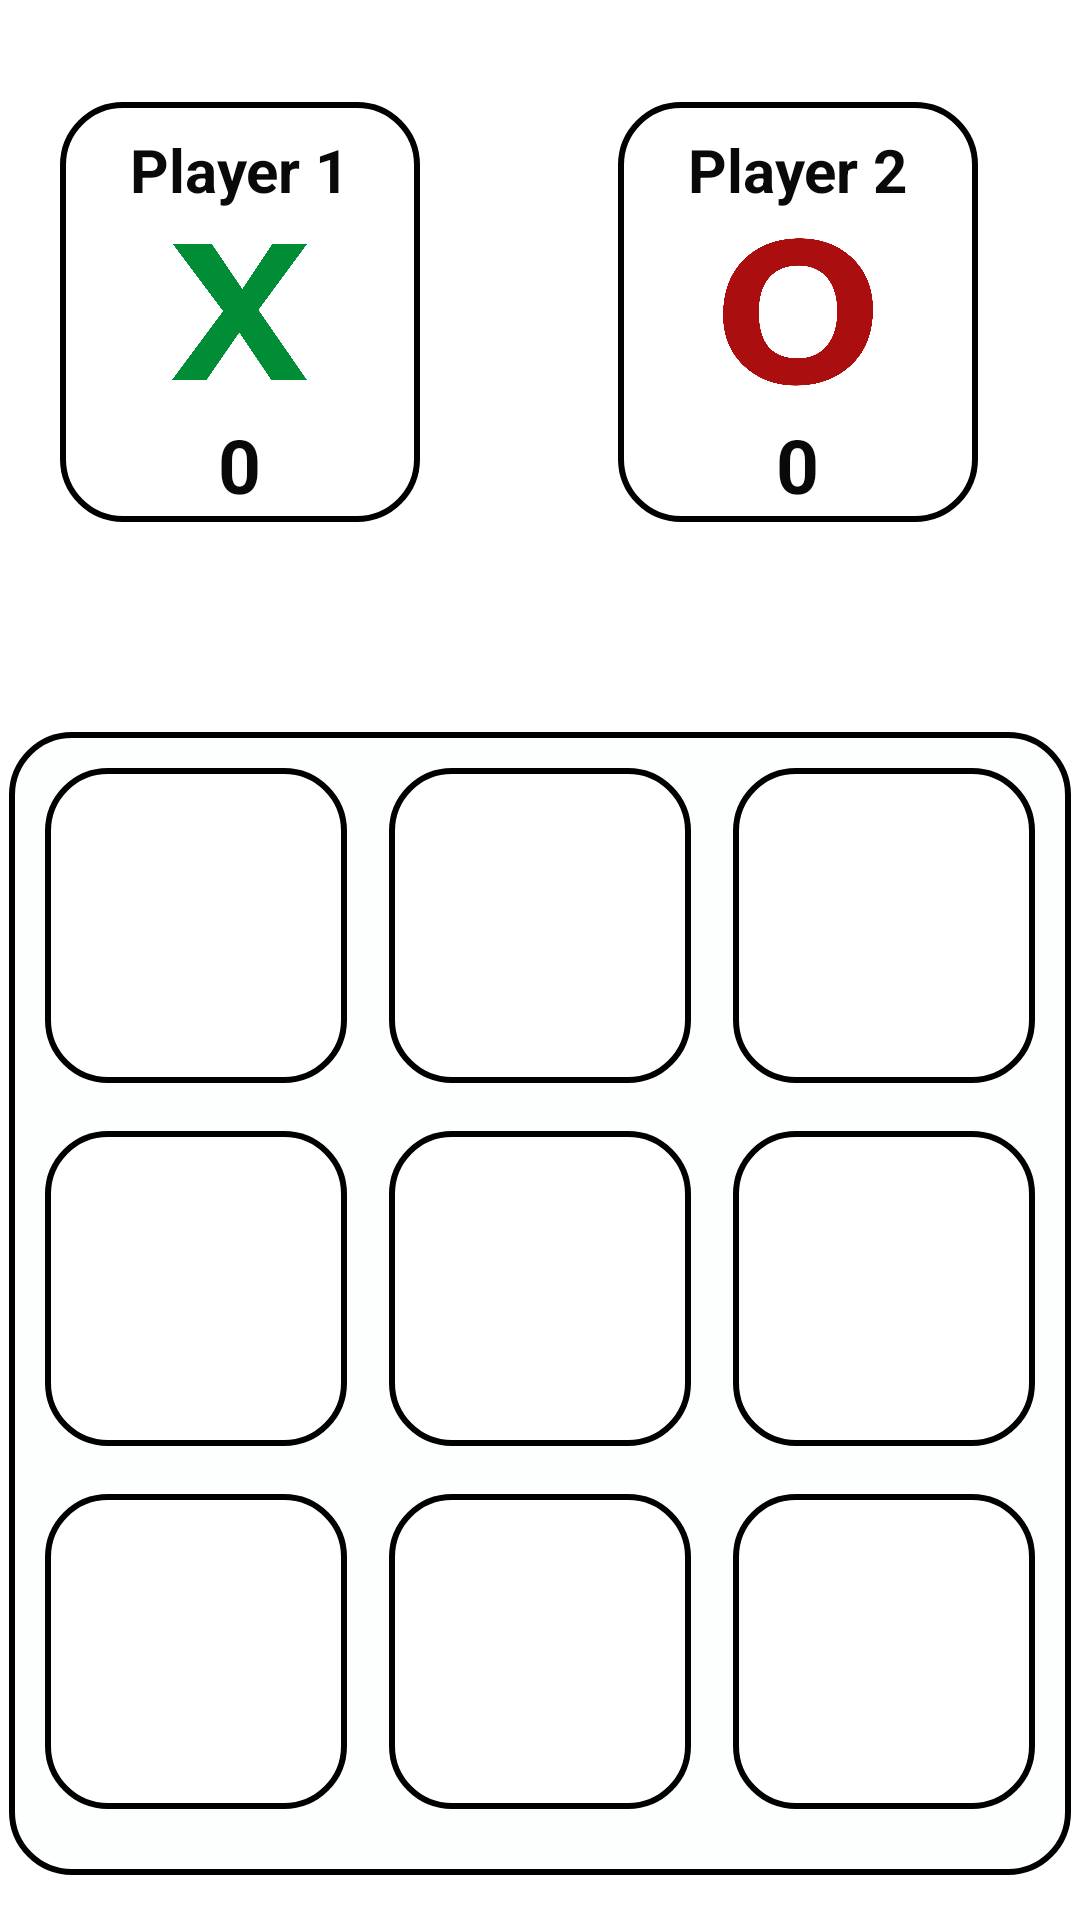

Produce the Android XML layout that renders to this screen, including the resource entries it uses.
<!-- AndroidManifest.xml: application theme Theme.TicTac -->
<!-- res/layout/activity_main.xml -->
<?xml version="1.0" encoding="utf-8"?>

<RelativeLayout xmlns:android="http://schemas.android.com/apk/res/android"
    xmlns:app="http://schemas.android.com/apk/res-auto"
    xmlns:tools="http://schemas.android.com/tools"
    android:layout_width="match_parent"
    android:layout_height="match_parent"
    android:background="#FFFFFF"
    tools:context=".MainActivity">

    <LinearLayout
        android:id="@+id/linear1"
        android:layout_width="120dp"
        android:layout_height="140dp"
        android:layout_marginLeft="20dp"
        android:layout_marginTop="34dp"
        android:background="@drawable/round_card"
        android:gravity="center_horizontal"
        android:orientation="vertical">

        <TextView
            android:id="@+id/tv_player1"
            android:layout_width="wrap_content"
            android:layout_height="wrap_content"
            android:layout_marginTop="9dp"
            android:text="Player 1"
            android:textColor="#090909"
            android:textSize="20sp"
            android:textStyle="bold"></TextView>

        <ImageView
            android:layout_width="45dp"
            android:layout_height="50dp"
            android:layout_marginTop="9dp"
            android:src="@drawable/secound_x"
            app:srcCompat="@drawable/secound_x"
            tools:srcCompat="@drawable/secound_x"></ImageView>

        <TextView
            android:id="@+id/tv_counterX"
            android:layout_width="wrap_content"
            android:layout_height="wrap_content"
            android:layout_marginTop="9dp"
            android:text="0"
            android:textColor="#090909"
            android:textSize="25sp"
            android:textStyle="bold"></TextView>
    </LinearLayout>

    <LinearLayout
        android:id="@+id/linear2"
        android:layout_width="120dp"
        android:layout_height="140dp"
        android:layout_alignParentRight="true"
        android:layout_marginStart="34dp"
        android:layout_marginTop="34dp"
        android:layout_marginEnd="34dp"
        android:layout_marginRight="20dp"
        android:layout_marginBottom="34dp"
        android:background="@drawable/round_card"
        android:gravity="center_horizontal"
        android:orientation="vertical">

        <TextView
            android:id="@+id/tv_player2"
            android:layout_width="wrap_content"
            android:layout_height="wrap_content"
            android:layout_marginTop="9dp"
            android:text="Player 2"
            android:textColor="#090909"
            android:textSize="20sp"
            android:textStyle="bold"></TextView>

        <ImageView
            android:layout_width="50dp"
            android:layout_height="50dp"
            android:layout_marginTop="9dp"
            android:src="@drawable/secound_o"></ImageView>

        <TextView
            android:id="@+id/tv_counterO"
            android:layout_width="wrap_content"
            android:layout_height="wrap_content"
            android:layout_marginTop="9dp"
            android:text="0"
            android:textColor="#090909"
            android:textSize="25sp"
            android:textStyle="bold"></TextView>

    </LinearLayout>

    <LinearLayout
        android:layout_width="match_parent"
        android:layout_height="match_parent"
        android:layout_below="@id/linear1"
        android:layout_marginLeft="3dp"
        android:layout_marginTop="70dp"
        android:layout_marginRight="3dp"
        android:layout_marginBottom="15dp"
        android:background="@drawable/round_layout"
        android:orientation="vertical"
        android:padding="12dp"
        android:weightSum="3">

        <LinearLayout
            android:layout_width="match_parent"
            android:layout_height="wrap_content"
            android:layout_marginBottom="6dp"
            android:layout_weight="1"
            android:orientation="horizontal">

            <ImageView
                android:id="@+id/image1"
                android:layout_width="105dp"
                android:layout_height="105dp"
                android:layout_marginRight="14dp"
                android:layout_weight="1"
                android:onClick="click_image"
                android:src="@drawable/round_card"
                android:tag="1"></ImageView>

            <ImageView
                android:id="@+id/image2"
                android:layout_width="105dp"
                android:layout_height="105dp"
                android:layout_marginRight="14dp"
                android:layout_weight="1"
                android:onClick="click_image"
                android:src="@drawable/round_card"
                android:tag="2"></ImageView>

            <ImageView
                android:id="@+id/image3"
                android:layout_width="105dp"
                android:layout_height="105dp"
                android:layout_weight="1"
                android:onClick="click_image"
                android:src="@drawable/round_card"
                android:tag="3"></ImageView>
        </LinearLayout>

        <LinearLayout
            android:layout_width="match_parent"
            android:layout_height="wrap_content"
            android:layout_marginBottom="6dp"
            android:layout_weight="1"
            android:orientation="horizontal"
            android:weightSum="3">

            <ImageView
                android:id="@+id/image4"
                android:layout_width="105dp"
                android:layout_height="105dp"
                android:layout_marginRight="14dp"
                android:layout_weight="1"
                android:onClick="click_image"
                android:src="@drawable/round_card"
                android:tag="4"></ImageView>

            <ImageView
                android:id="@+id/image5"
                android:layout_width="105dp"
                android:layout_height="105dp"
                android:layout_marginRight="14dp"
                android:layout_weight="1"
                android:onClick="click_image"
                android:src="@drawable/round_card"
                android:tag="5"></ImageView>

            <ImageView
                android:id="@+id/image6"
                android:layout_width="105dp"
                android:layout_height="105dp"
                android:layout_weight="1"
                android:onClick="click_image"
                android:src="@drawable/round_card"
                android:tag="6"></ImageView>
        </LinearLayout>

        <LinearLayout
            android:layout_width="match_parent"
            android:layout_height="wrap_content"
            android:layout_weight="1"
            android:orientation="horizontal"
            android:weightSum="3">

            <ImageView
                android:id="@+id/image7"
                android:layout_width="105dp"
                android:layout_height="105dp"
                android:layout_marginRight="14dp"
                android:layout_weight="1"
                android:onClick="click_image"
                android:src="@drawable/round_card"
                android:tag="7"></ImageView>

            <ImageView
                android:id="@+id/image8"
                android:layout_width="105dp"
                android:layout_height="105dp"
                android:layout_marginRight="14dp"
                android:layout_weight="1"
                android:onClick="click_image"
                android:src="@drawable/round_card"
                android:tag="8"></ImageView>

            <ImageView
                android:id="@+id/image9"
                android:layout_width="105dp"
                android:layout_height="105dp"
                android:layout_weight="1"
                android:onClick="click_image"
                android:tag="9"
                android:src="@drawable/round_card"
                ></ImageView>
        </LinearLayout>
    </LinearLayout>

</RelativeLayout>
<!-- resources referenced by this layout -->
<resources>
  <!-- drawable round_card (drawable) -->
  <?xml version="1.0" encoding="utf-8"?>
  
  <shape xmlns:android="http://schemas.android.com/apk/res/android" android:shape="rectangle">
      <solid android:color="#FFFFFF"></solid>
      <corners android:radius="20dp"></corners>
      <stroke android:color="#000000" android:width="2dp"></stroke>
  
  </shape>
  <!-- drawable round_layout (drawable) -->
  <?xml version="1.0" encoding="utf-8"?>
  
  <shape xmlns:android="http://schemas.android.com/apk/res/android" android:shape="rectangle">
      <stroke android:color="#000000" android:width="2dp"></stroke>
      <corners android:radius="20dp"></corners>
      <solid android:color="#FDFFFF"></solid>
  </shape>
  <!-- drawable secound_o: png bitmap (drawable, 23198 bytes) -->
  <!-- drawable secound_x: png bitmap (drawable, 25145 bytes) -->
  <style name="Theme.TicTac" parent="Theme.MaterialComponents.DayNight.NoActionBar">
          
          <item name="colorPrimary">@color/purple_500</item>
          <item name="colorPrimaryVariant">@color/purple_700</item>
          <item name="colorOnPrimary">@color/white</item>
          
          <item name="colorSecondary">@color/teal_200</item>
          <item name="colorSecondaryVariant">@color/teal_700</item>
          <item name="colorOnSecondary">@color/black</item>
          
          <item name="android:statusBarColor" tools:targetApi="l">?attr/colorPrimaryVariant</item>
          
      </style>
  <color name="purple_500">#2196F3</color>
  <color name="purple_700">#2196F3</color>
  <color name="white">#FFFFFFFF</color>
  <color name="teal_200">#FF03DAC5</color>
  <color name="teal_700">#FF018786</color>
  <color name="black">#FF000000</color>
</resources>
